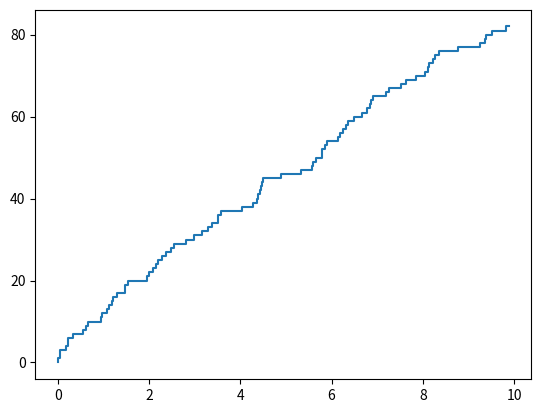

This figure's Python source:
"""
This is the Python HW 2
for PSTAT 160B
[redacted]
[redacted]
Section: W 1:00 - 1:50pm
"""
from __future__ import division
import random
import math
import matplotlib.pyplot as plt
import numpy as np

def Part_A():
    # Define the sample path of N(t) for the time interval [0, 10]
    # Let us define start time; end time will be defined below
    start_time = 0
    # Our Poisson process will have parameter lamdba * time 
    # First we define intensity (or lambda)
    lmda = 10
    # Next we define the time variable through which our Poisson Process simulates
    t = 10
    # Now let's simulate a Poisson Process with parameter lambda * time
    N1 = np.random.poisson(lmda * t)
    print("Part A:") 
    print("The number of events that has occurred for our Poisson Process from time t = 0 to t = 10 is %d" % N1)

    # Every event in the Poisson Process arrives uniformly between the time interval [0, 10]
    # We will simulate N uniform random variables to simulate the occurances of the events in the Poisson Process
    # We make a list for these below
    # We initialize 0 as the first value to account for the time between t = 0 and the first event
    interarrival_times = [0]
    # And now simulate those event times
    for i in range(start_time, N1):
        interarrival_time = np.random.uniform(start_time, t)
        interarrival_times.append(interarrival_time)
    
    # The times are not in order so we need to sort them
    sorted_times = sorted(interarrival_times)
    
    # We now have the times of the event occurances
    # Now we need a complimentary list of numbers from 0 to N
    # As we are making a stepwise graph
    # And an event occurs at every interarrival time
    events = [i for i in range(start_time, N1 + 1)]

    # Now lets do a stepwise plot
    plt.step(sorted_times, events)
    plt.show()

def Part_B():
    # We have a Pareto distribution with the following parameters
    scale = (1 / 3)
    shape = 3
    
    # Define Poisson rate parameter
    lmda = 10
    
    # Create an instance of the Pareto distribution
    T = np.random.pareto(shape) * scale
    print(T)
    
    # Now we have to determine N(T)
    # By conditioning on T we can treat it as a constant 
    # And plug it into the Poisson Process
    # This means we simulate a Poisson Process
    # With parameter lambda * T
    N2 = np.random.poisson(lmda * T)
    print("\nPart B:")
    print("The number of events that have occurred up until time T is %d" % N2)

def Part_C():
    # Now we must simulate Part B 10,000 times 
    # We have a Pareto distribution with the following parameters                                                                                                                   
    scale = (1 / 3)
    shape = 3

    # Define Poisson rate parameter                                                                                                                                                 
    lmda = 10

    # Make lists to store values of T and N(T)
    T_values = []
    NT_values = []

    # Run simulations
    current_sim = 0
    num_sim = 10000
    
    while current_sim < num_sim:
        # Create an instance of the Pareto distribution                                                                                                                             
        T2 = np.random.pareto(shape) * scale

        # Now we have to determine N(T)                                                                                                                                            
        # By conditioning on T we can treat it as a constant                                                                                                                       
        # And plug it into the Poisson Process                                                                                                                                      
        # This means we simulate a Poisson Process                                                                                                                                  
        # With parameter lambda * T                                                                                                                                                      
        N3 = np.random.poisson(lmda * T2)

        # Append values
        T_values.append(T2)
        NT_values.append(N3)

        # Increment count
        current_sim += 1

    # Determine Cov(T, N(T)) and Var(N(T)) using the variance covariance matrix
    var_cov = np.cov(T_values, NT_values)
    print("\nPart C:")
    print("Here is the Variance Covariance Matrix of T and N(T):")
    print(var_cov)
    print("\nThe value in the top left, %f, is the Variance of T" % var_cov[0][0])
    print("The values in the top right/bottom left, %f, represent the Covariance of T and N(T)" % var_cov[0][1])
    print("The value in the bottom right, %f, is the Variance of N(T)" % var_cov[1][1])

def Part_D():
    # Now we want to find the standard error of the estimates of Cov(T, N(T)) and Var(N(T))
    # Standard error of a quantity is defined as standard deviation of the quantity divided by square root n
    # In order to do this we will run the 10,000 simulations of T and N(T) 100 times
    # And use that for our estimates
    # We have a Pareto distribution with the following parameters                                                                                                                   
    scale = (1 / 3)
    shape = 3

    # Define Poisson rate parameter                                                                                                                                                 
    lmda = 10

    # Make parameters to simulate the simulations
    num_sim_of_sim = 0
    sim_of_sim = 100

    # Keep track of Cov(T, N(T)) and Var(N(T))
    cov_values = []
    var_values = []

    while num_sim_of_sim < sim_of_sim:
        # Make lists to store values of T and N(T)
        T_values = []
        NT_values = []

        # Run simulations
        current_sim = 0
        num_sim = 10000
        
        while current_sim < num_sim:
            # Create an instance of the Pareto distribution                                                                                                                             
            T3 = np.random.pareto(shape) * scale

            # Now we have to determine N(T)                                                                                                                                            
            # By conditioning on T we can treat it as a constant                                                                                                                       
            # And plug it into the Poisson Process                                                                                                                                      
            # This means we simulate a Poisson Process                                                                                                                                  
            # With parameter lambda * T                                                                                                                                                      
            N4 = np.random.poisson(lmda * T3)

            # Append values
            T_values.append(T3)
            NT_values.append(N4)

            # Increment count
            current_sim += 1

        # Determine Cov(T, N(T)) and Var(N(T)) using the variance covariance matrix
        var_cov = np.cov(T_values, NT_values)

        # Extract Cov(T, N(T)) and Var(N(T)) from above matrix
        cov_T_NT = var_cov[0][1]
        var_NT = var_cov[1][1]

        # Append to the lists made earlier
        cov_values.append(cov_T_NT)
        var_values.append(var_NT)

        # Increment count
        num_sim_of_sim += 1

    # Calculate the standard error of Cov(T, N(T)) and Var(N(T))
    cov_stan_error = (math.sqrt(np.mean(abs(cov_values - np.mean(cov_values)) ** 2))) / sim_of_sim
    var_stan_error = (math.sqrt(np.mean(abs(var_values - np.mean(var_values)) ** 2))) / sim_of_sim

    # Print them out
    print("\nPart D:")
    print("Standard Error of Cov(T, N(T)) is %f" % cov_stan_error)
    print("Standard Error of Var(N(T)) is %f" % var_stan_error)


# Call functions
Part_A()
Part_B()
Part_C()
Part_D()